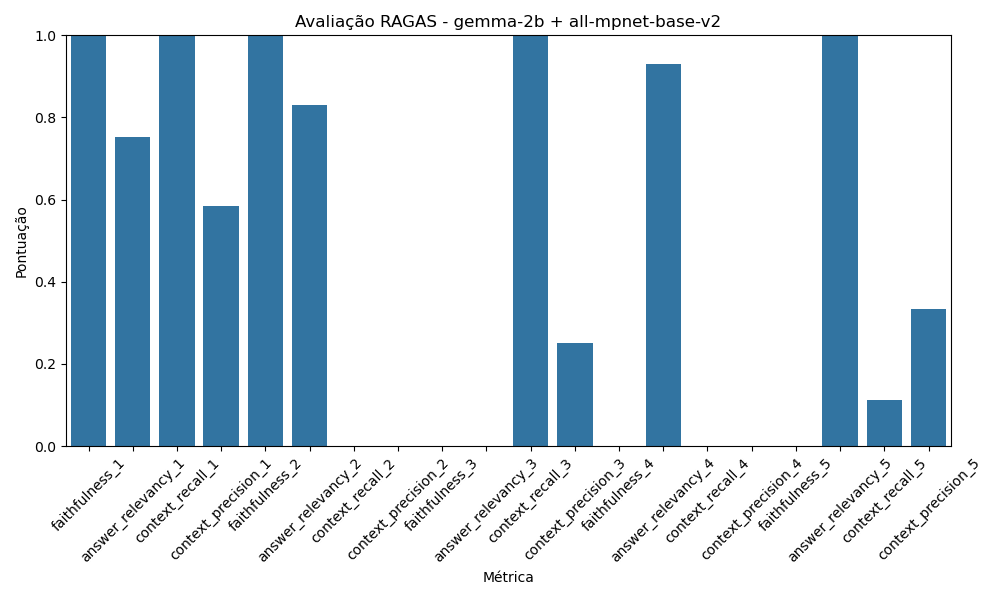

Values plotted in this chart, from the file beside it:
Métrica, Pontuação
faithfulness_1, 1.0
answer_relevancy_1, 0.7515
context_recall_1, 1.0
context_precision_1, 0.5833
faithfulness_2, 1.0
answer_relevancy_2, 0.8313
context_recall_2, 0.0
context_precision_2, 0.0
faithfulness_3, 0.0
answer_relevancy_3, 0.0
context_recall_3, 1.0
context_precision_3, 0.25
faithfulness_4, 0.0
answer_relevancy_4, 0.9311
context_recall_4, 0.0
context_precision_4, 0.0
faithfulness_5, 0.0
answer_relevancy_5, 1.0
context_recall_5, 0.1111
context_precision_5, 0.3333
